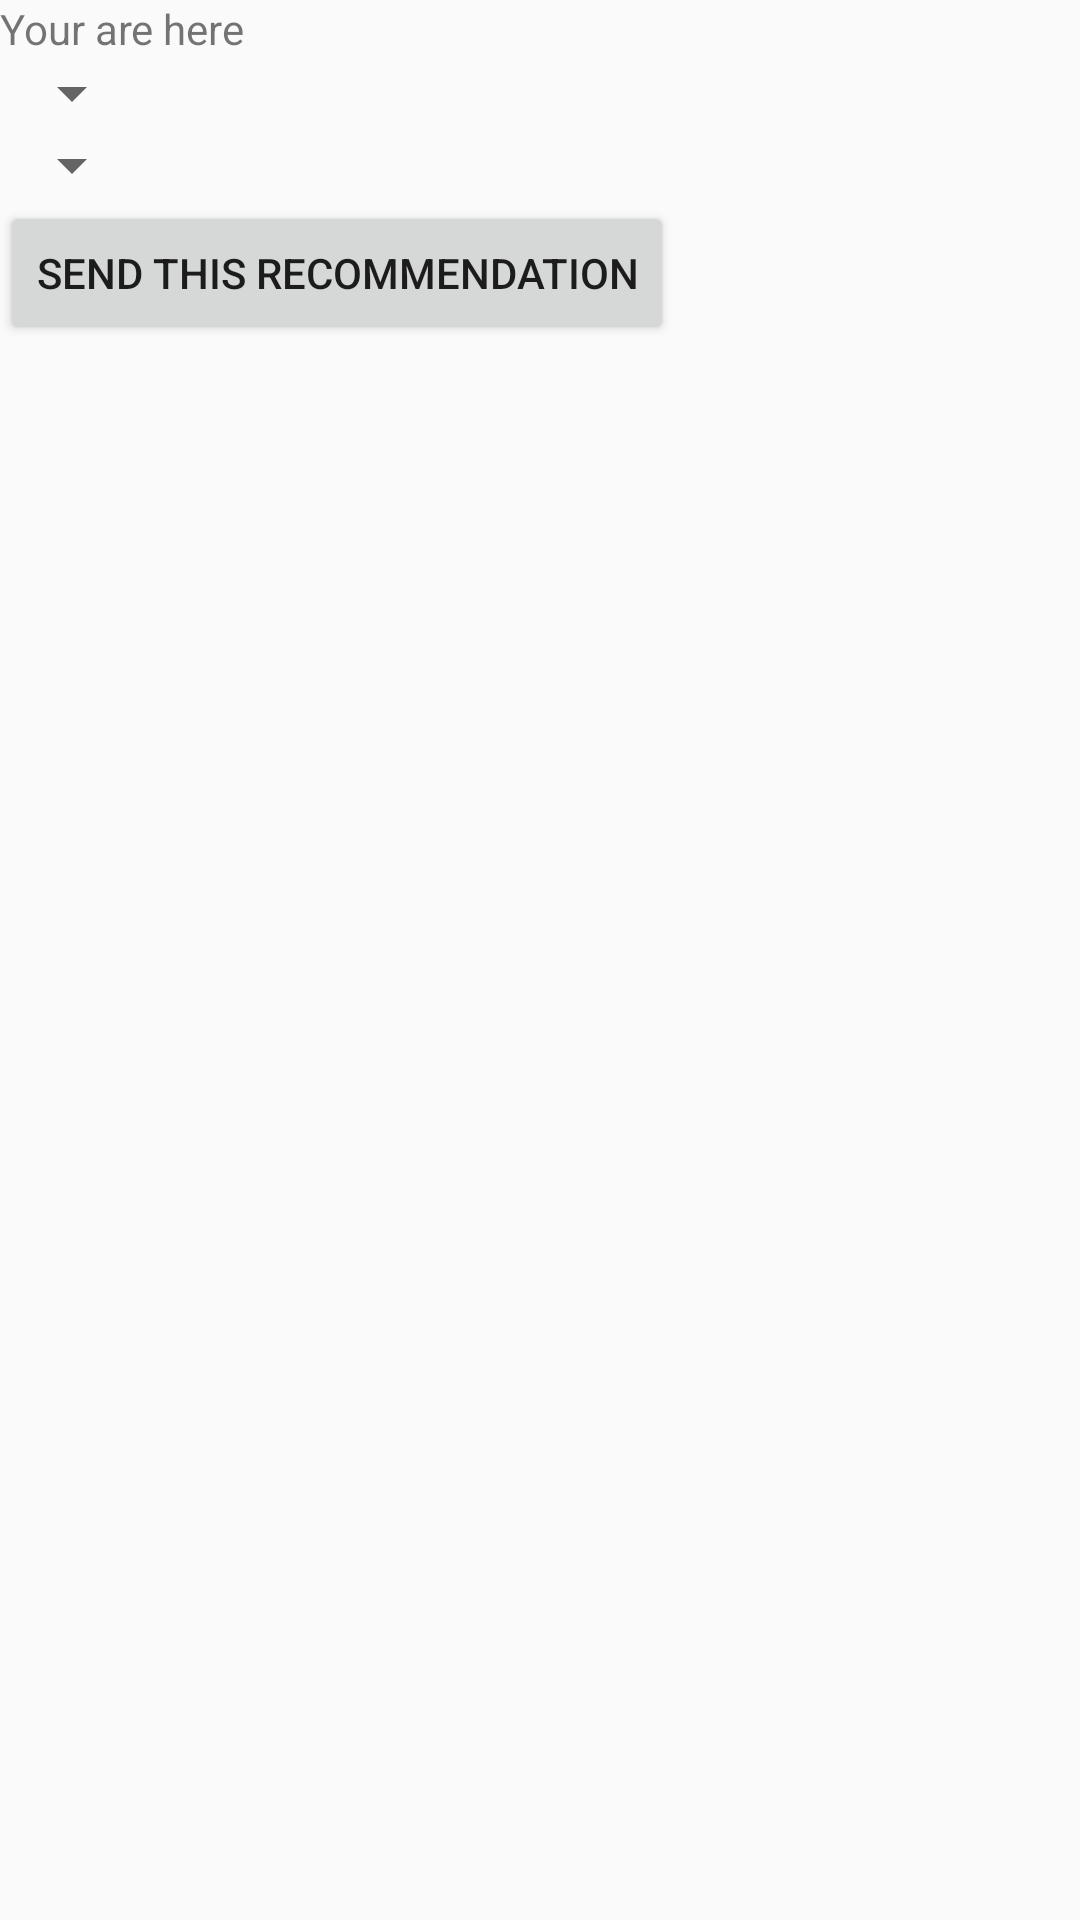

Reconstruct the res/layout file that produces this screen, plus the resources it refers to.
<!-- AndroidManifest.xml: application theme AppTheme -->
<!-- res/layout/fragment_detective_recommendation_make.xml -->
<FrameLayout xmlns:android="http://schemas.android.com/apk/res/android"
    xmlns:tools="http://schemas.android.com/tools"
    android:layout_width="match_parent"
    android:layout_height="match_parent"
    tools:context="com.example.nagya.bestinpest.Game.GamePlanMakerFragment">

    <LinearLayout
        android:layout_width="match_parent"
        android:layout_height="match_parent"
        android:orientation="vertical">

        <TextView
            android:layout_width="wrap_content"
            android:layout_height="wrap_content"
            android:id="@+id/Game_recommendation_actualpositionTV"
            android:text="Your are here"/>

        <Spinner
            android:layout_width="wrap_content"
            android:layout_height="wrap_content"
            android:id="@+id/Game_recommendation_junctionstoGoSpinner"/>

        <Spinner
            android:layout_width="wrap_content"
            android:layout_height="wrap_content"
            android:id="@+id/Game_recommendation_routeSpiner"/>

        <Button
            android:layout_width="wrap_content"
            android:layout_height="wrap_content"
            android:id="@+id/Game_recommendation_sendThisPlanBTN"
            android:text="Send this recommendation"/>


    </LinearLayout>

</FrameLayout>
<!-- resources referenced by this layout -->
<resources>
  <style name="AppTheme" parent="Theme.AppCompat.Light.DarkActionBar">
          <item name="windowNoTitle">true</item>
          <item name="android:windowNoTitle">true</item>
  
          <item name="colorPrimary">@color/asphaltGray</item>
          <item name="colorPrimaryDark">@color/asphaltGray</item>
          <item name="colorAccent">@color/tapeYellow</item>
      </style>
  <color name="asphaltGray">#6F6E63</color>
  <color name="tapeYellow">#ffde17</color>
</resources>
